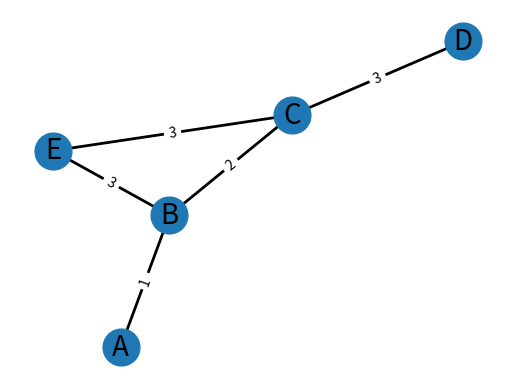

Python code for this plot:
""" 
Дейкстри для знаходження найкоротших шляхів у зваженому графі, 
використовуючи бінарну купу. Завдання включає створення графа, 
використання піраміди для оптимізації вибору вершин 
та обчислення найкоротших шляхів від початкової вершини до всіх інших.
"""

import networkx as nx
import matplotlib.pyplot as plt
import heapq 

# Граф у вигляді словника
G = nx.Graph()
G.add_edge("A", "B", weight=1)
G.add_edge("B", "C", weight=2)
G.add_edge("C", "D", weight=3)
G.add_edge("B", "E", weight=3)
G.add_edge("E", "C", weight=3)

def dijkstra_heap(graph, start):
    distances = {vertex: float('infinity') for vertex in graph}
    distances[start] = 0
    priority_queue = [(0, start)]
    
    while priority_queue:
        current_distance, current_vertex = heapq.heappop(priority_queue)
        
        if current_distance == float ( 'infinity' ):
            break
        
        for source, destination in list(graph.edges(current_vertex)):
            weight = graph.edges[source,destination]['weight']
            print('Source: ' + source, ' -> Destination: ' + destination, '/ Weight: ' + str(weight))
            
            distance = current_distance + weight

            # If the new distance is shorter, then update the shortest path 
            if distance < distances[destination]:
                distances[destination] = distance
                heapq.heappush(priority_queue,(distance, destination))
                        

    return distances


# Використання алгоритму Дейкстри
shortest_paths = dijkstra_heap(G, "A")
print(shortest_paths)

# Візуалізація графа
pos = nx.spring_layout(G)  # Positions for all nodes
nx.draw_networkx_nodes(G, pos, node_size=700)
nx.draw_networkx_edges(G, pos, width=2)
edge_labels = nx.get_edge_attributes(G, 'weight')
nx.draw_networkx_edge_labels(G, pos, edge_labels=edge_labels)
nx.draw_networkx_labels(G, pos, font_size=20, font_family="sans-serif")

plt.axis("off")
plt.show()
